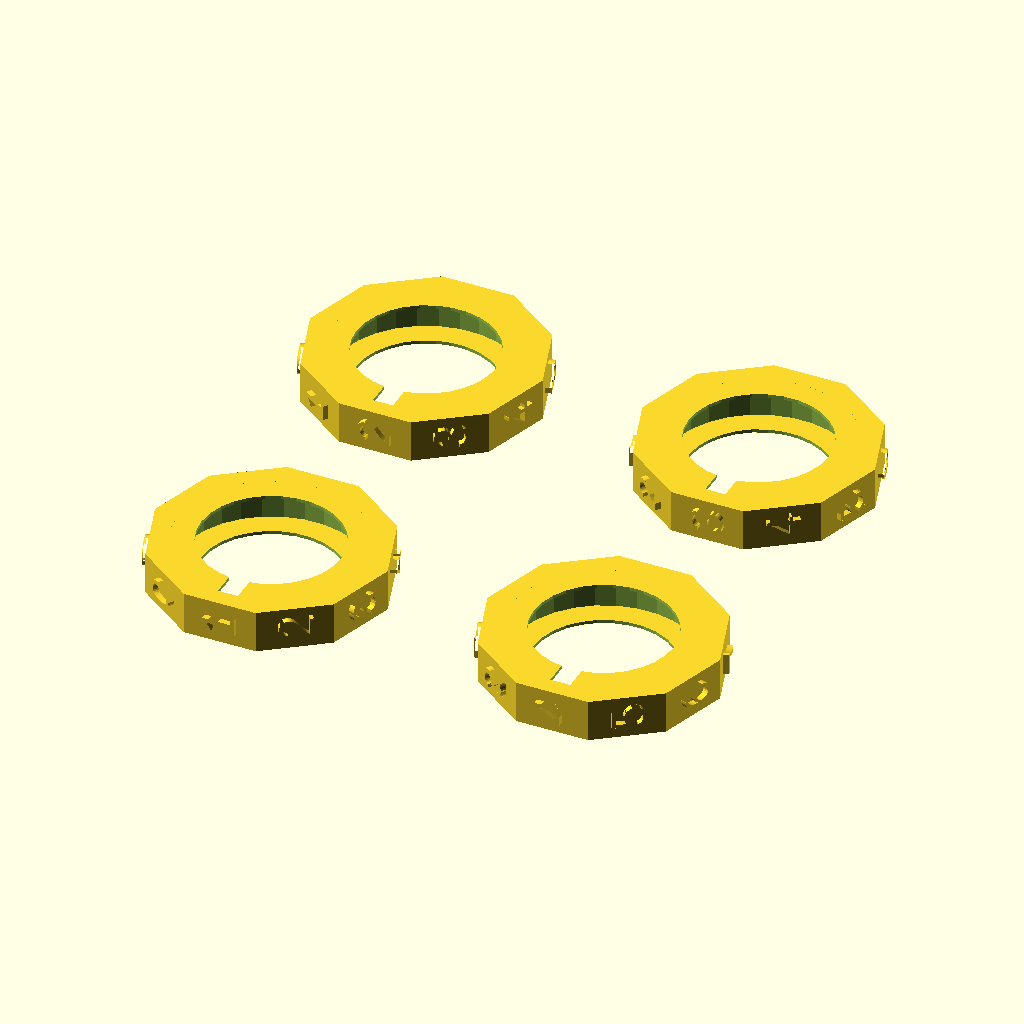
Cell 1 — every parameter at its default value.
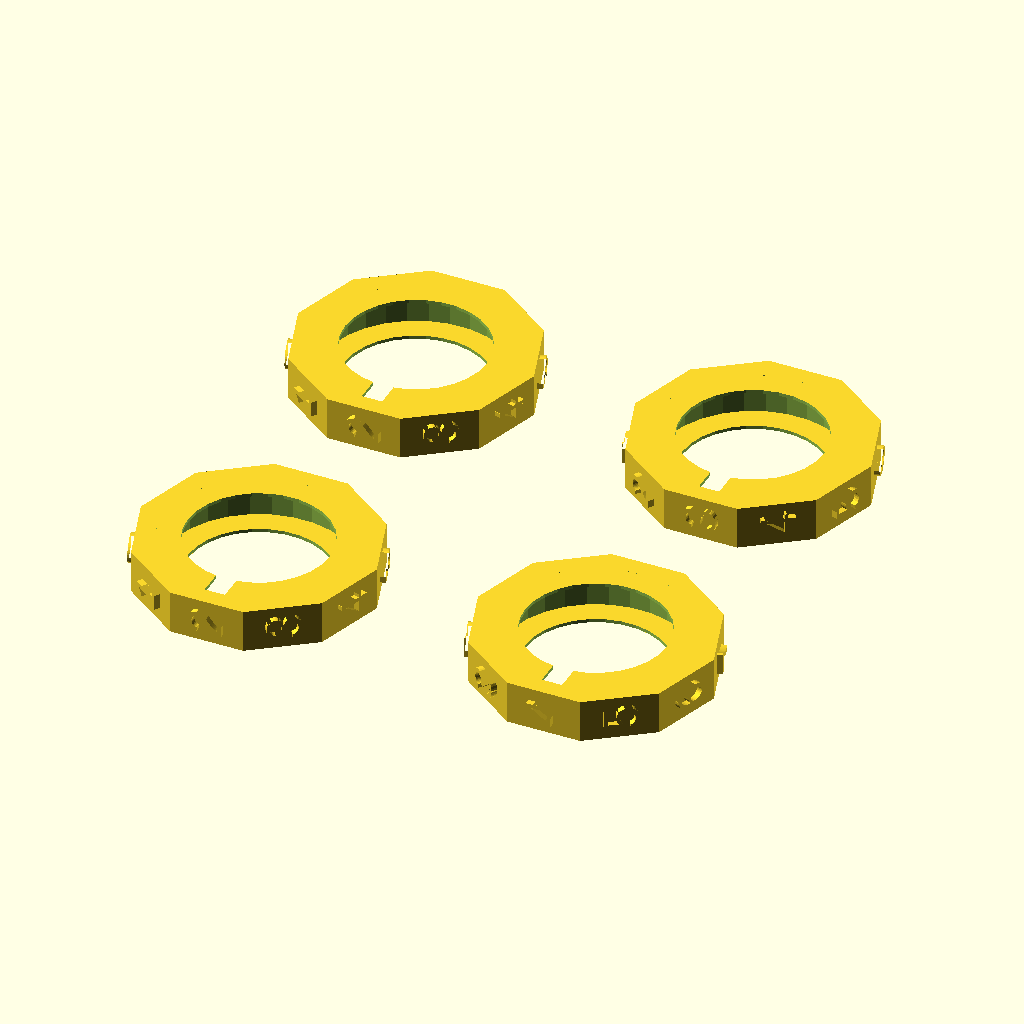
Cell 2: numberOne = 2 (everything else at default).
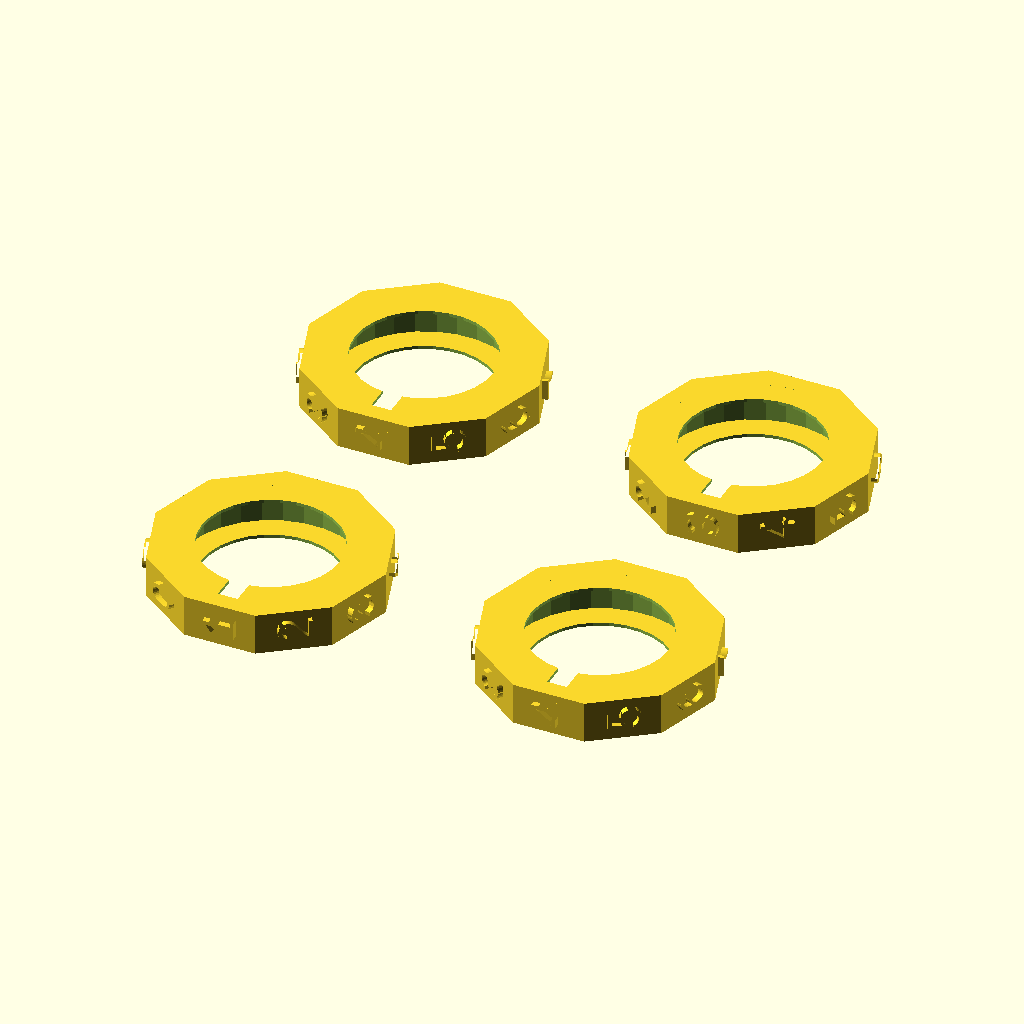
Cell 3: numberTwo = 4 (everything else at default).
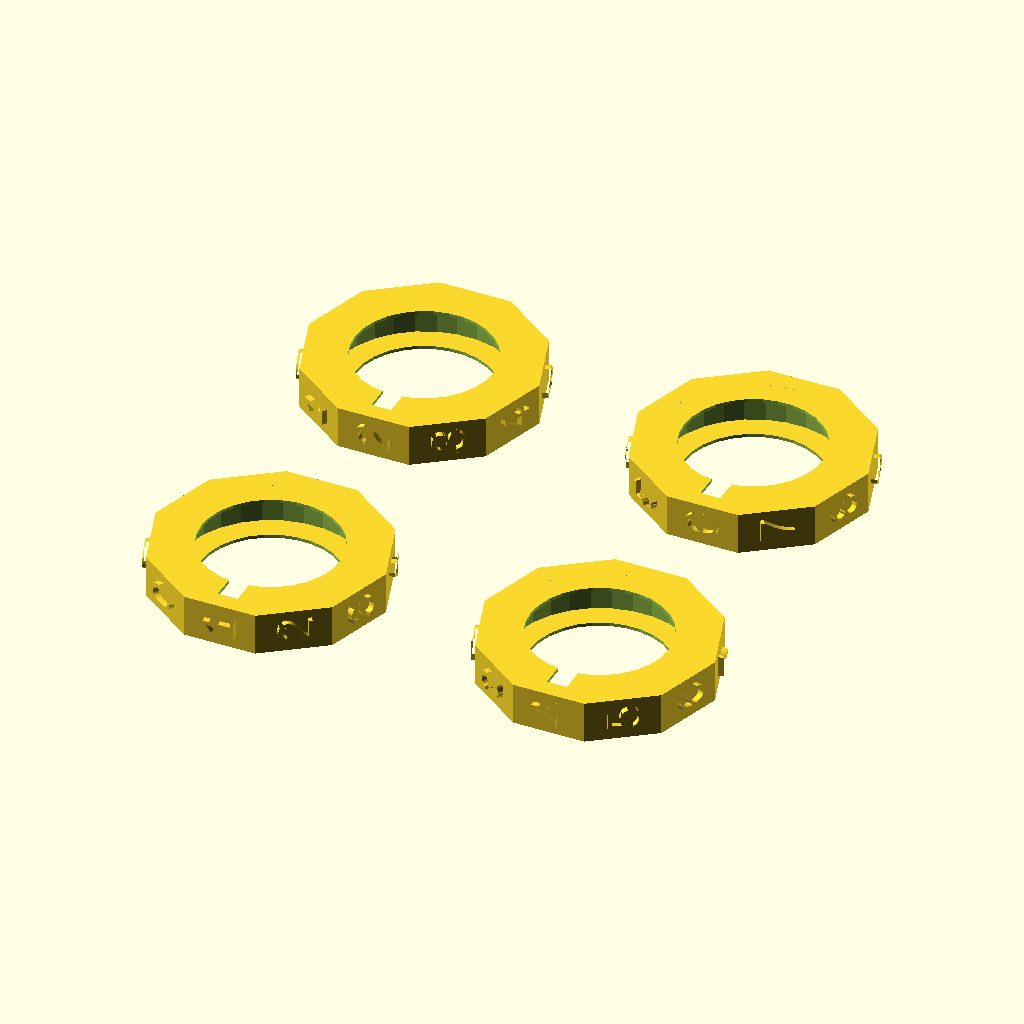
Cell 4 — numberThree set to 6, the other parameters unchanged.
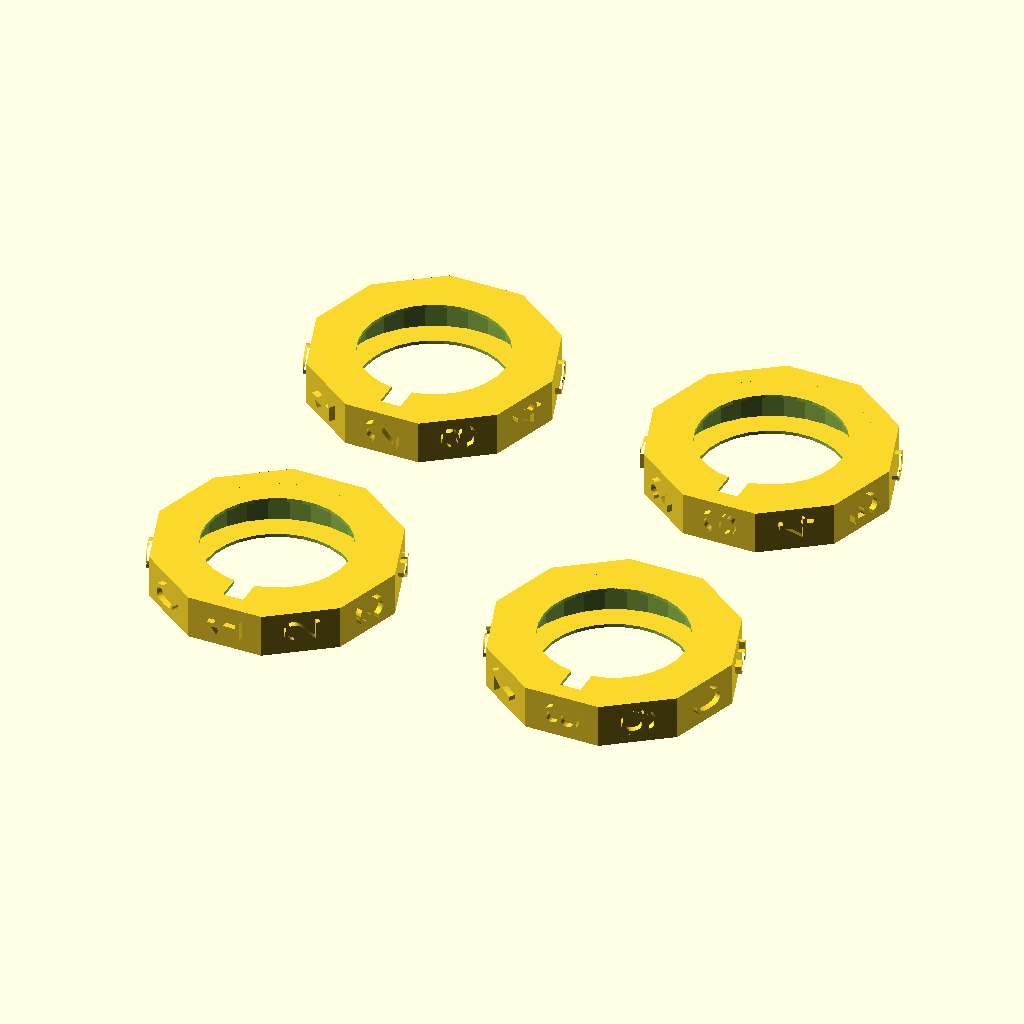
Cell 5: the same model with numberFour = 8.
All cells are drawn from the same view direction (rotation 55°, 0°, 25°, orthographic, colour scheme Cornfield), but the view is re-fitted for each cell, so position and scale can differ between cells as well as the parameter.
OpenSCAD source file scadFiles/1237264/2108461.scad:
numberOne = 1; //This is the first digit of the combo lock.

numberTwo = 2; //This is the second digit.

numberThree = 3; //Third digit.

numberFour = 4; //Fourth digit.



rotationOne = 180-(numberOne*36);

rotationTwo = 180-(numberTwo*36);

rotationThree = 180-(numberThree*36);

rotationFour = 180-(numberFour*36);



difference(){

    rotate([0,0,rotationOne]) ring();

    translate([-3,-28,-1]) cube([6,10,20]);

}

translate([0,100,0]){

    difference(){

        rotate([0,0,rotationTwo]) ring();

        translate([-3,-28,-1]) cube([6,10,20]);

    }

}

translate([100,100,0]){

    difference(){

        rotate([0,0,rotationThree]) ring();

        translate([-3,-28,-1]) cube([6,10,20]);

    }

}

translate([100,0,0]){

    difference(){

        rotate([0,0,rotationFour]) ring();

        translate([-3,-28,-1]) cube([6,10,20]);

    }

}





module ring(){

    difference(){

        cylinder(1,28,28);

        translate([0,0,-1]) cylinder(3,21,21);

    }

    difference(){

        translate([0,0,11.7]) cylinder(1,28,28);

        translate([0,0,10.7]) cylinder(3,21,21);

    }

    difference(){

        dial();

        translate([0,0,-1]) cylinder(20,28,28);

    }

}



module dial(){

    rotate([0,0,-36]){

        rotate([0,0,-36]){

            rotate([0,0,-36]){

                rotate([0,0,-36]){

                    rotate([0,0,-36]){

                        rotate([0,0,-36]){

                            rotate([0,0,-36]){

                                rotate([0,0,-36]){

                                    rotate([0,0,-36]){

                                        rotate([0,0,-36]){

                                            linear_extrude(12.7) circle(35,$fn=10);

                                            number("0");

                                        }

                                        number("1");

                                    }

                                    number("2");

                                }

                                number("3");

                            }

                            number("4");

                        }

                        number("5");

                    }

                    number("6");

                }

                number("7");

            }

            number("8");

        }

        number("9");

    }

}



module number(digit){

    translate([-5,35,3]) scale([1,1,-1]) rotate([90,90,0]) linear_extrude(10) text(digit);

}
Customizer parameters (derived from the source; name, type, default, range or options):
numberOne: number, default 1
numberTwo: number, default 2
numberThree: number, default 3
numberFour: number, default 4
